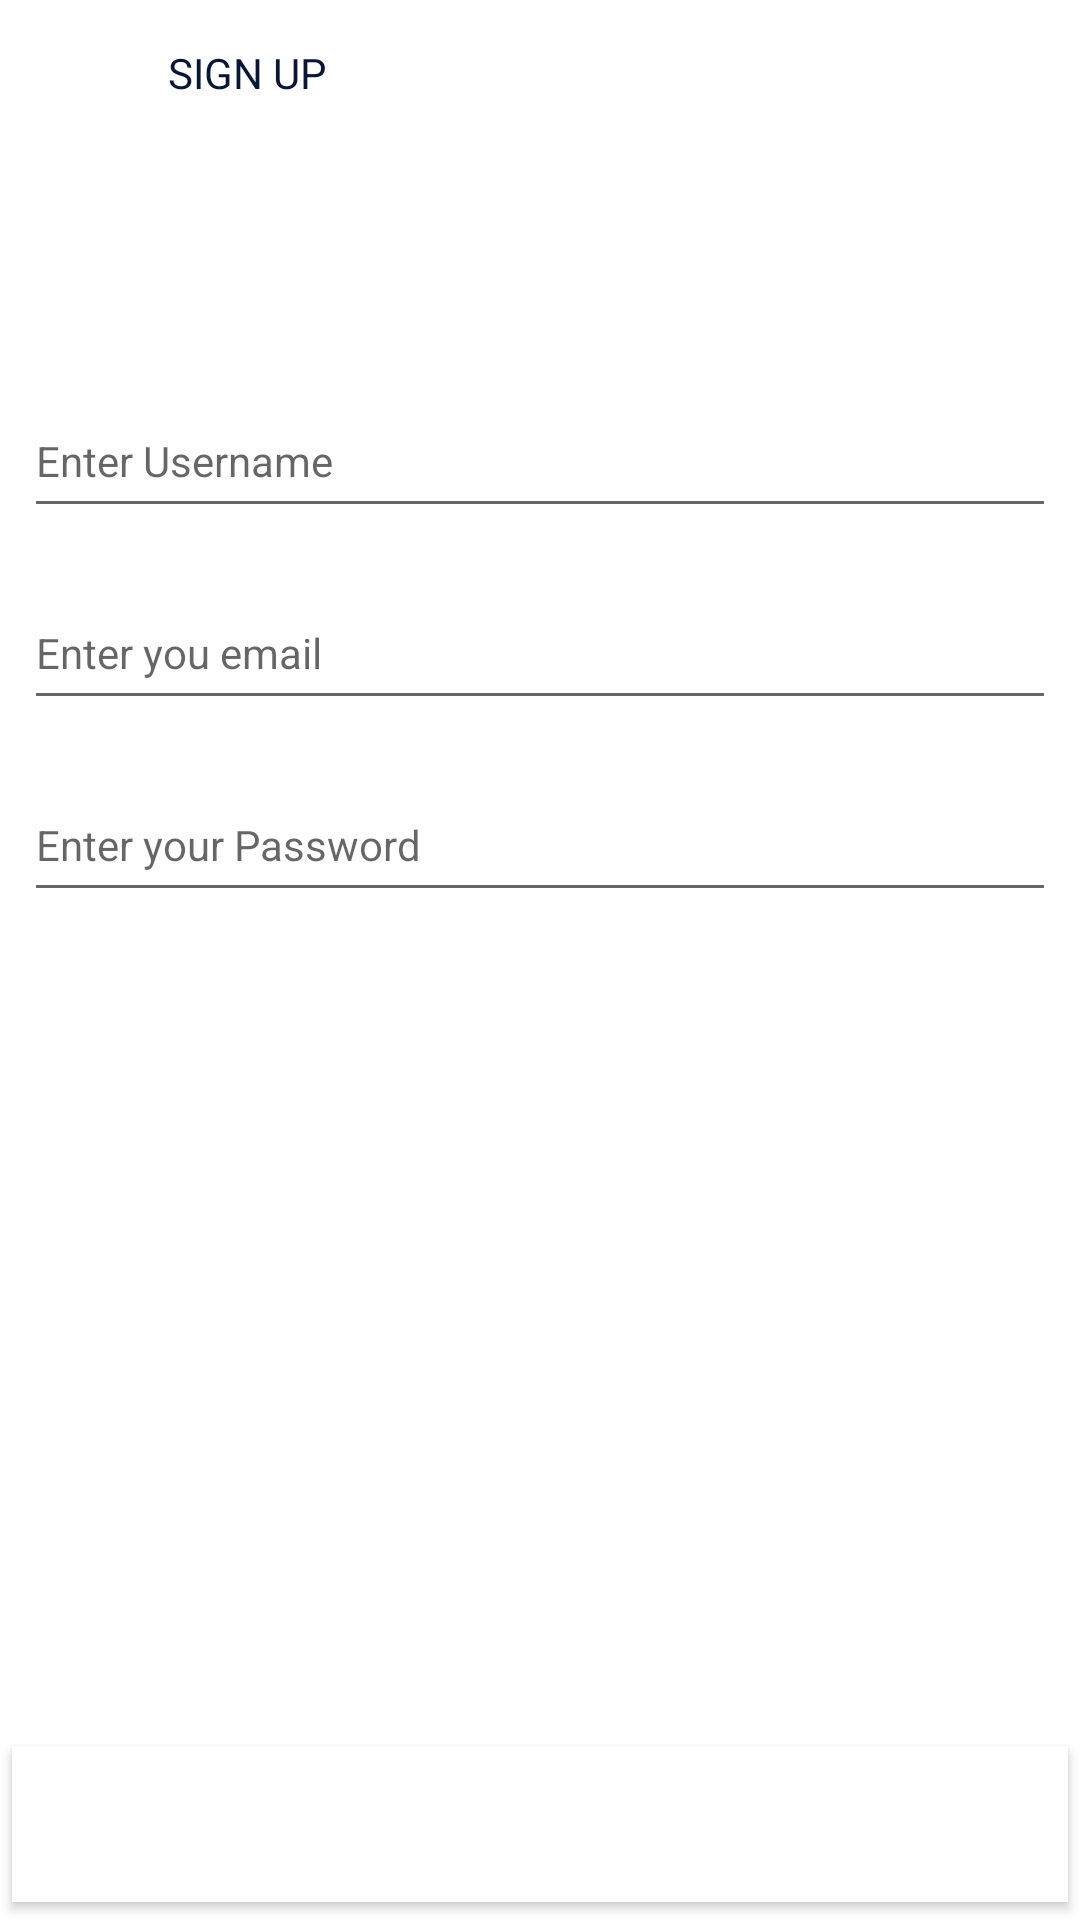

Layout XML and referenced resources for this Android screen:
<!-- AndroidManifest.xml: application theme Theme.Magazine -->
<!-- res/layout/activity_register.xml -->
<?xml version="1.0" encoding="utf-8"?>
<androidx.constraintlayout.widget.ConstraintLayout
    xmlns:android="http://schemas.android.com/apk/res/android"
    xmlns:tools="http://schemas.android.com/tools"
    xmlns:app="http://schemas.android.com/apk/res-auto"
    android:layout_width="match_parent"
    android:layout_height="match_parent"
    android:fitsSystemWindows="true"
    tools:context=".ui.page.auth.RegisterActivity">

  <androidx.appcompat.widget.Toolbar
      android:id="@+id/top_toolbar"
      style="@style/TopToolbar"
      android:layout_width="match_parent"
      android:layout_height="@dimen/height_top_toolbar"
      android:contentInsetStart="0dp"
      android:contentInsetLeft="0dp"
      android:minHeight="@dimen/height_top_toolbar"
      app:contentInsetLeft="0dp"
      app:contentInsetStart="0dp"
      app:layout_constraintBottom_toBottomOf="parent"
      app:layout_constraintEnd_toEndOf="parent"
      app:layout_constraintHorizontal_bias="0.5"
      app:layout_constraintStart_toStartOf="parent"
      app:layout_constraintTop_toTopOf="parent"
      app:layout_constraintVertical_bias="0.0">

    <androidx.constraintlayout.widget.ConstraintLayout
        android:layout_width="match_parent"
        android:layout_height="match_parent">

      <TextView
          android:id="@+id/textView"
          style="@style/TextViewMain"
          android:layout_width="wrap_content"
          android:layout_height="wrap_content"
          android:text="@string/sign_up"
          app:layout_constraintBottom_toBottomOf="parent"
          app:layout_constraintStart_toEndOf="@+id/buttonBack"
          app:layout_constraintTop_toTopOf="parent" />

      <ImageButton
          android:id="@+id/buttonBack"
          android:layout_width="wrap_content"
          android:layout_height="wrap_content"
          android:background="@color/delete_background"
          android:contentDescription="@string/button_back"
          android:minWidth="48dp"
          android:minHeight="48dp"
          android:src="@drawable/ic_baseline_keyboard_backspace_24"
          app:layout_constraintBottom_toBottomOf="parent"
          app:layout_constraintStart_toStartOf="parent"
          app:layout_constraintTop_toTopOf="parent" />

    </androidx.constraintlayout.widget.ConstraintLayout>

  </androidx.appcompat.widget.Toolbar>

  <EditText
      android:id="@id/username"
      android:layout_width="0dp"
      android:layout_height="wrap_content"
      android:layout_marginStart="8dp"
      android:layout_marginTop="128dp"
      android:layout_marginEnd="8dp"
      android:ems="10"
      android:hint="@string/username_plain_text"
      android:inputType="textPersonName"
      android:minHeight="@dimen/min_height_edit_text_for_authorization"
      app:layout_constraintEnd_toEndOf="parent"
      app:layout_constraintHorizontal_bias="0.0"
      app:layout_constraintStart_toStartOf="parent"
      app:layout_constraintTop_toTopOf="parent" />

  <EditText
      android:id="@id/password"
      style="@style/TextViewMain"
      android:layout_width="0dp"
      android:layout_height="wrap_content"
      android:layout_marginStart="8dp"
      android:layout_marginTop="16dp"
      android:layout_marginEnd="8dp"
      android:ems="10"
      android:hint="@string/enter_your_password"
      android:importantForAutofill="no"
      android:inputType="textPassword"
      android:minHeight="@dimen/min_height_edit_text_for_authorization"
      app:layout_constraintEnd_toEndOf="parent"
      app:layout_constraintHorizontal_bias="0.0"
      app:layout_constraintStart_toStartOf="parent"
      app:layout_constraintTop_toBottomOf="@+id/editTextEmailAddress" />

  <Button
      android:id="@+id/buttonCreateAccount"
      android:text="@string/sign_up"
      style="@style/BigButtonStyle"
      app:layout_constraintBottom_toBottomOf="parent"
      app:layout_constraintEnd_toEndOf="parent"
      app:layout_constraintStart_toStartOf="parent" />

  <EditText
      android:id="@+id/editTextEmailAddress"
      android:hint="@string/enter_you_email"
      android:minHeight="@dimen/min_height_edit_text_for_authorization"
      android:layout_width="0dp"
      android:layout_height="wrap_content"
      android:layout_marginStart="8dp"
      android:layout_marginTop="16dp"
      android:layout_marginEnd="8dp"
      android:ems="10"
      android:inputType="textEmailAddress"
      app:layout_constraintEnd_toEndOf="parent"
      app:layout_constraintHorizontal_bias="0.0"
      app:layout_constraintStart_toStartOf="parent"
      app:layout_constraintTop_toBottomOf="@+id/username" />

  <ProgressBar
      android:visibility="invisible"
      android:id="@+id/progressBarSignUp"
      style="?android:attr/progressBarStyle"
      android:layout_width="wrap_content"
      android:layout_height="wrap_content"
      android:layout_marginTop="32dp"
      android:indeterminate="false"
      app:layout_constraintEnd_toEndOf="parent"
      app:layout_constraintStart_toStartOf="parent"
      app:layout_constraintTop_toBottomOf="@+id/password" />

</androidx.constraintlayout.widget.ConstraintLayout>
<!-- resources referenced by this layout -->
<resources>
  <dimen name="height_top_toolbar">48dp</dimen>
  <dimen name="min_height_edit_text_for_authorization">48dp</dimen>
  <string name="button_back">buttonBack</string>
  <string name="enter_you_email">Enter you email</string>
  <string name="enter_your_password">Enter your Password</string>
  <string name="sign_up">Sign up</string>
  <string name="username_plain_text">Enter Username</string>
  <style name="BigButtonStyle" parent="TextAppearance.AppCompat.Widget.Button.Borderless.Colored">
          <item name="android:background">@drawable/button_without_curve</item>
          <item name="background">@drawable/button_without_curve</item>
          <item name="android:textColor">@color/white</item>
          <item name="textAllCaps">true</item>
          <item name="android:layout_width">match_parent</item>
          <item name="android:layout_height">@dimen/height_bottom_menu</item>
      </style>
  <style name="TextViewMain">
          <item name="android:textColor">@color/base_text_color</item>
          <item name="android:textAllCaps">true</item>
          <item name="android:layout_marginStart">@dimen/base_text_start_margin</item>
          <item name="android:layout_marginEnd">@dimen/base_text_end_margin</item>
      </style>
  <style name="TopToolbar" parent="ThemeOverlay.MaterialComponents.Toolbar.Primary">
          <item name="backgroundColor">@color/actionbar_color</item>
      </style>
  <style name="Theme.Magazine" parent="Theme.MaterialComponents.DayNight.NoActionBar">
          
          <item name="colorPrimary">@color/purple_500</item>
          <item name="colorPrimaryVariant">@color/purple_700</item>
          <item name="colorOnPrimary">@color/white</item>
          <item name="colorOnSurface">@color/black</item>
          
          <item name="colorSecondary">@color/teal_200</item>
          <item name="colorSecondaryVariant">@color/teal_700</item>
          <item name="colorOnSecondary">@color/black</item>
          
          <item name="android:statusBarColor" tools:targetApi="l">@color/black</item>
          
          <item name="fontFamily">sans-serif</item>
          <item name="android:textSize">@dimen/base_text_size</item>
      </style>
  <!-- drawable button_without_curve (drawable) -->
  <?xml version="1.0" encoding="utf-8"?>
  <inset xmlns:android="http://schemas.android.com/apk/res/android"
      android:insetBottom="6dp"
      android:insetLeft="4dp"
      android:insetRight="4dp"
      android:insetTop="6dp">
      <ripple android:color="?attr/colorControlHighlight">
          <item>
              <shape android:shape="rectangle">
                  <corners android:radius="0dp" />
                  <solid android:color="@android:color/white" />
                  <padding android:left="0dp"
                      android:top="0dp"
                      android:right="0dp"
                      android:bottom="0dp" />
              </shape>
          </item>
      </ripple>
  </inset>
  <color name="white">#FFFFFFFF</color>
  <dimen name="height_bottom_menu">64dp</dimen>
  <color name="base_text_color">#0A1734</color>
  <dimen name="base_text_start_margin">8dp</dimen>
  <dimen name="base_text_end_margin">8dp</dimen>
  <color name="actionbar_color">#FFFFFF</color>
  <color name="purple_500">#FF6200EE</color>
  <color name="purple_700">#FF3700B3</color>
  <color name="black">#FF000000</color>
  <color name="teal_200">#FF03DAC5</color>
  <color name="teal_700">#FF018786</color>
  <dimen name="base_text_size">14sp</dimen>
</resources>
